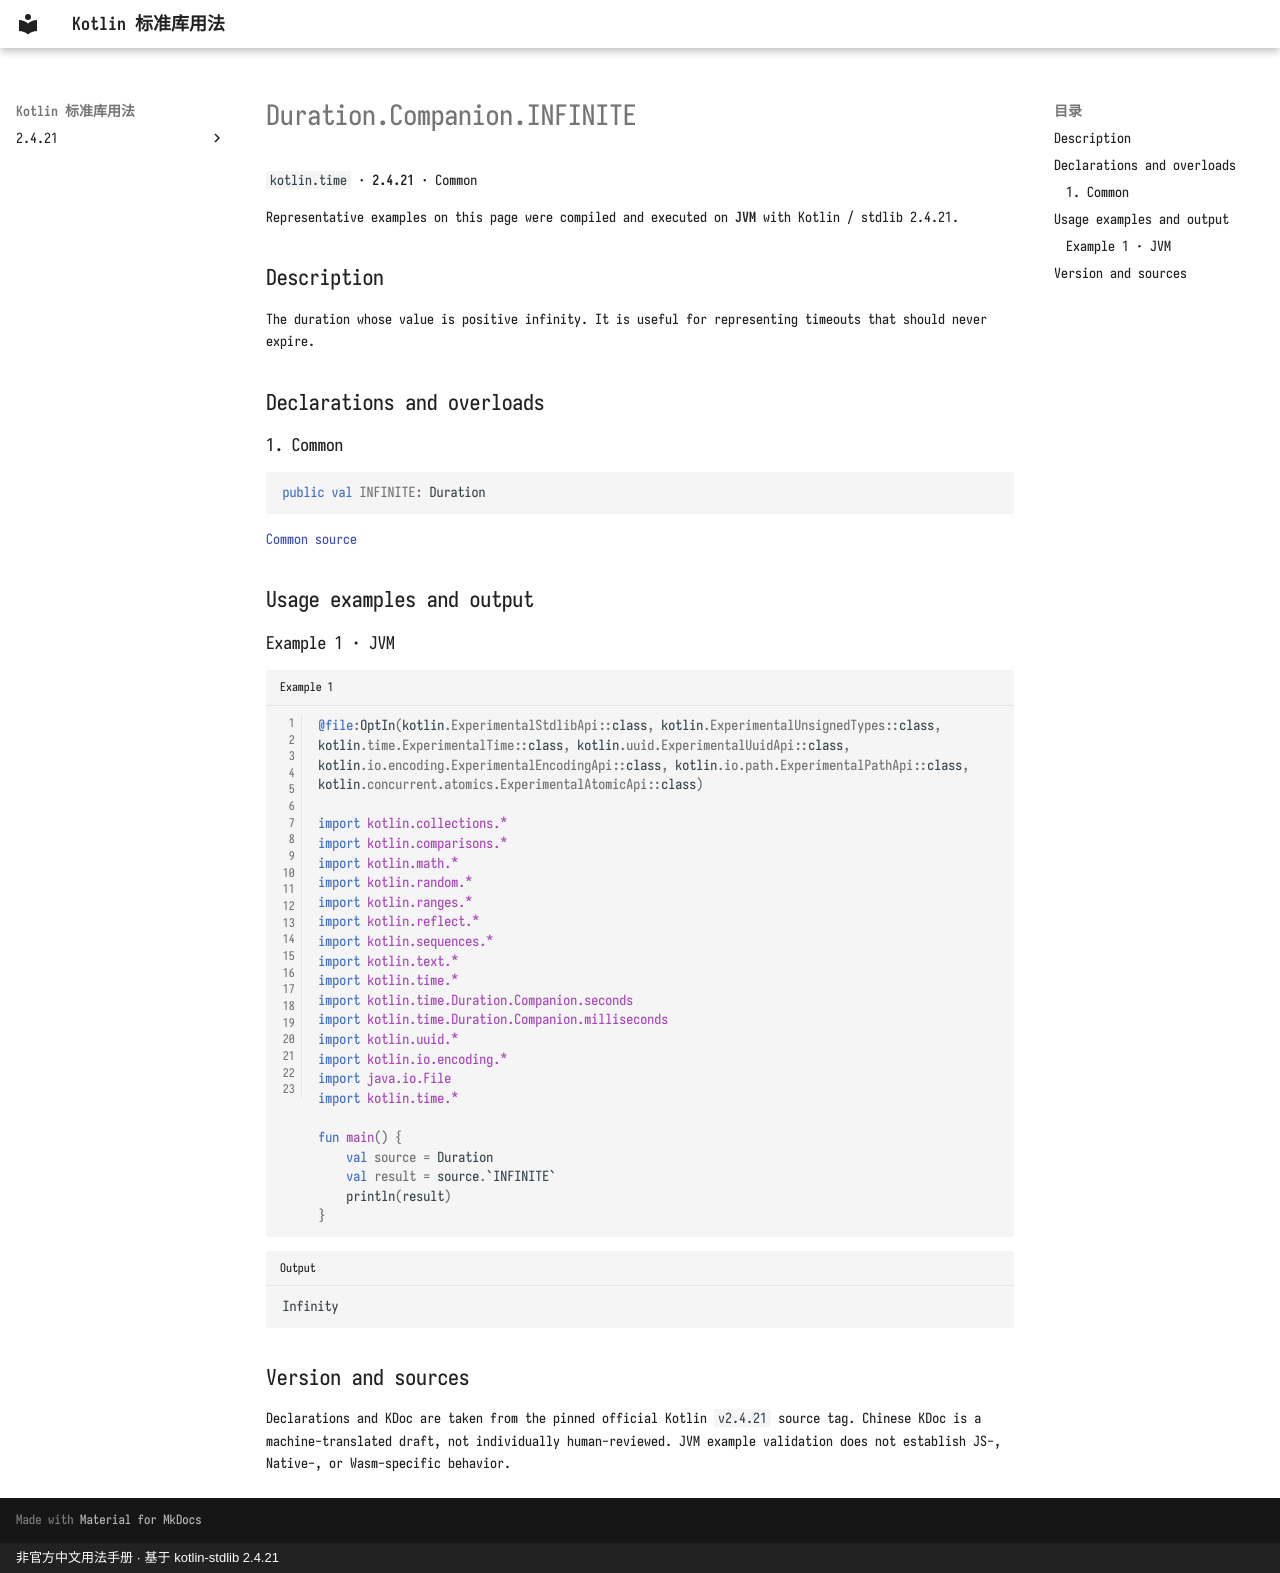

repository: oooooooko/kotlin-stdlib-docs · page: en/api/kotlin.time/duration-companion-infinite--8f463a4e/index.html · generator: mkdocs · copyright: 非官方中文用法手册 · 基于 kotlin-stdlib 2.4.21

# Duration.Companion.INFINITE

`kotlin.time` · **2.4.21** · Common

Representative examples on this page were compiled and executed on **JVM** with Kotlin / stdlib 2.4.21.

## Description

The duration whose value is positive infinity. It is useful for representing timeouts that should never expire.

## Declarations and overloads

### 1. Common

```kotlin
public val INFINITE: Duration
```

[Common source](https://github.com/JetBrains/kotlin/blob/v2.4.21/libraries/stdlib/src/kotlin/time/Duration.kt#L63)

## Usage examples and output

### Example 1 · JVM

```kotlin title="Example 1" linenums="1"
@file:OptIn(kotlin.ExperimentalStdlibApi::class, kotlin.ExperimentalUnsignedTypes::class, kotlin.time.ExperimentalTime::class, kotlin.uuid.ExperimentalUuidApi::class, kotlin.io.encoding.ExperimentalEncodingApi::class, kotlin.io.path.ExperimentalPathApi::class, kotlin.concurrent.atomics.ExperimentalAtomicApi::class)

import kotlin.collections.*
import kotlin.comparisons.*
import kotlin.math.*
import kotlin.random.*
import kotlin.ranges.*
import kotlin.reflect.*
import kotlin.sequences.*
import kotlin.text.*
import kotlin.time.*
import kotlin.time.Duration.Companion.seconds
import kotlin.time.Duration.Companion.milliseconds
import kotlin.uuid.*
import kotlin.io.encoding.*
import java.io.File
import kotlin.time.*

fun main() {
    val source = Duration
    val result = source.`INFINITE`
    println(result)
}
```

```text title="Output"
Infinity
```

## Version and sources

Declarations and KDoc are taken from the pinned official Kotlin `v2.4.21` source tag. Chinese KDoc is a machine-translated draft, not individually human-reviewed. JVM example validation does not establish JS-, Native-, or Wasm-specific behavior.
